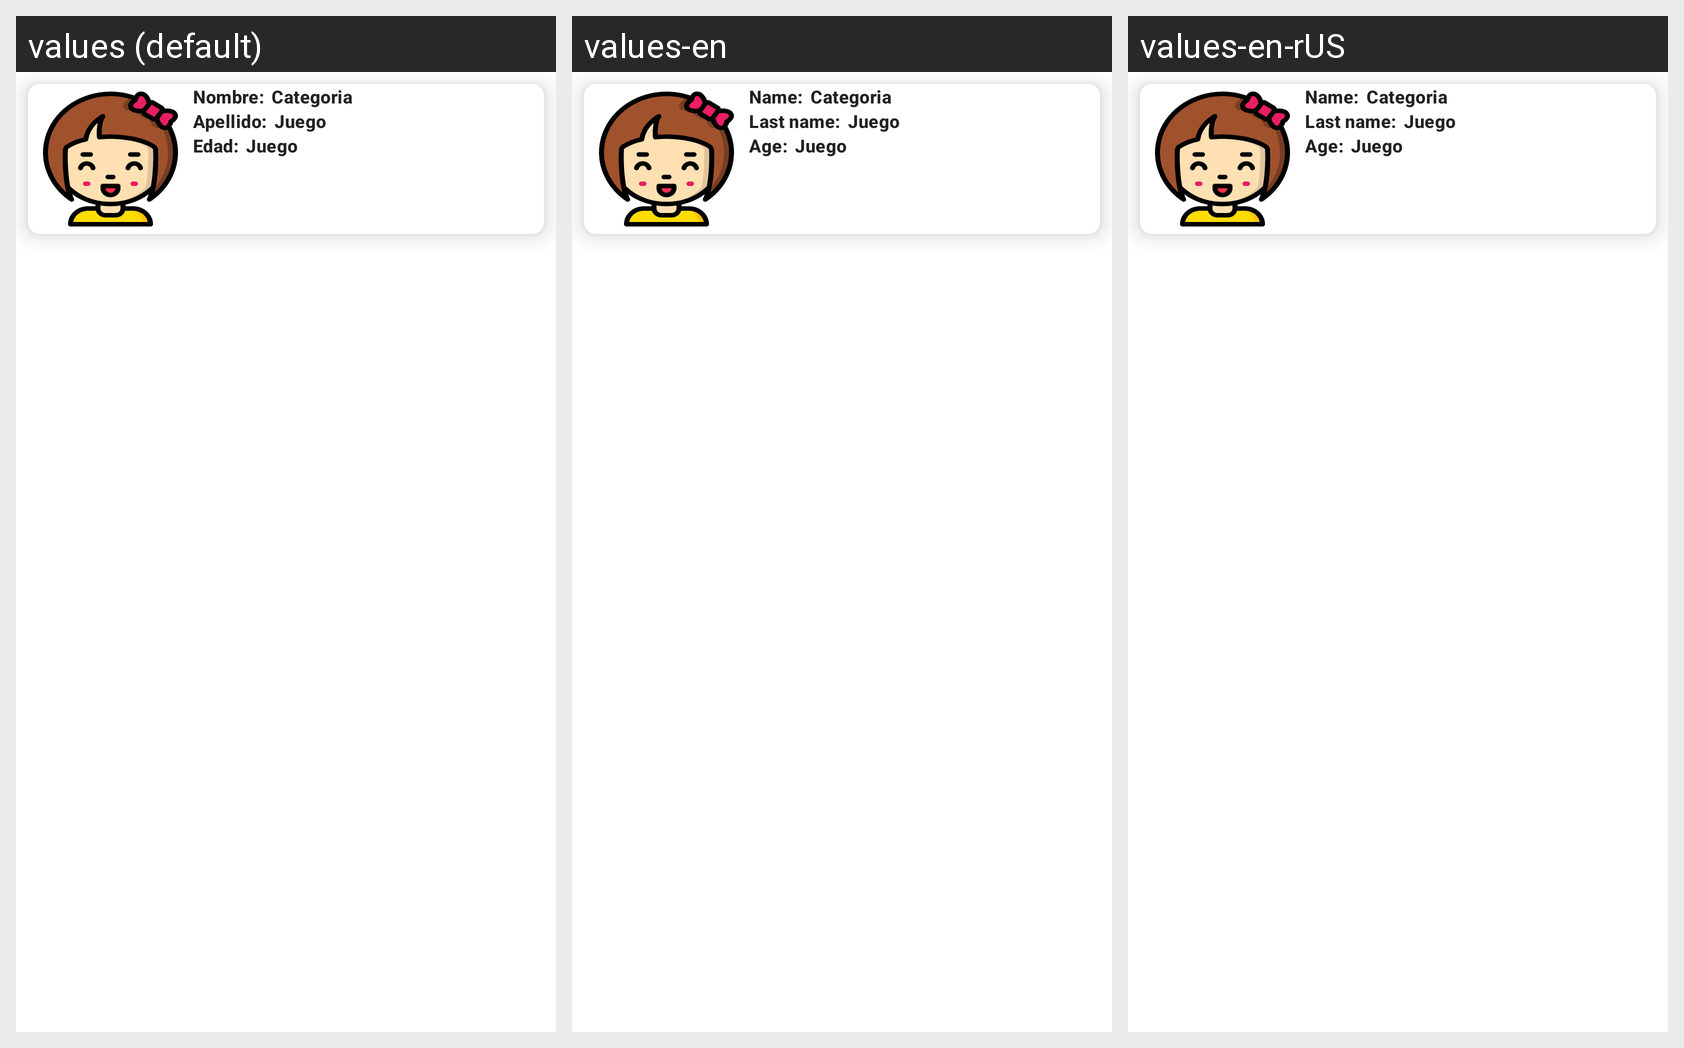

This grid shows one Android layout under several languages. Give, for every string resource on the screen, its name, the default text and each shown locale's text.
Android screen res/layout/fragment_item_iniciar_sesion.xml rendered under 3 locales, left to right: values (default), values-en, values-en-rUS. Device: Nexus 5 (rendered at 1080×1920; each locale shown at half size, 540×960, under a caption strip naming it); theme AppTheme.
Strings drawn on this screen, with the default value and each locale's value (text and hints the layout hard-codes, and strings that could not be matched under every locale, appear in the picture but are not listed):

txt13
  values: Nombre:
  values-en: Name:
  values-en-rUS: Name:

txt14
  values: Apellido:
  values-en: Last name:
  values-en-rUS: Last name:

txt15
  values: Edad:
  values-en: Age:
  values-en-rUS: Age:
